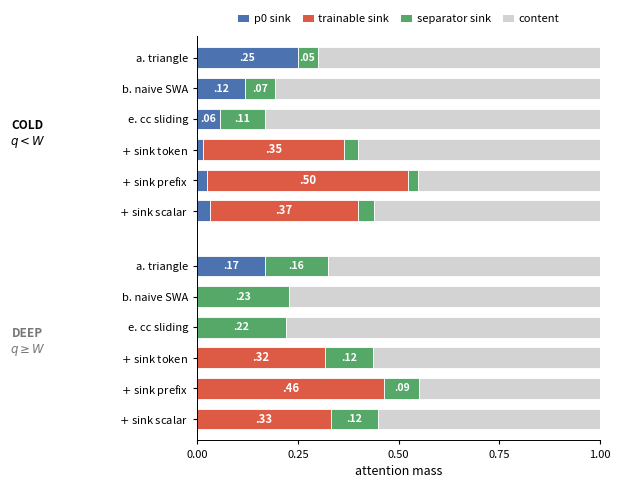

This figure's Python source: (Note: this script raises an exception after producing the figure.)
#!/usr/bin/env python3
"""b (naive SWA) vs OURS (constant-context sliding): persistent-column decomposition,
split by query regime. Same criterion as tab:sinkdecomp / fig:sinkbars (>5x uniform).

Identical mask, W, data and loss-token budget -- the only difference is which queries get
loss, hence how many SCORED queries have pos-0 in their receptive field (naive: W; ours: 1).
COLD (q<W) is where pos-0 is visible; DEEP (q>=W) has pos-0 structurally evicted (p0 == 0).
Freed pos-0 mass mostly RELOCATES onto separators rather than returning to content.
"""
import numpy as np
import matplotlib.pyplot as plt
from matplotlib.patches import Patch

# (label, p0, sep, content) -- measured, sinkdecomp_bf.py, W=128 C=256 n=32
ROWS = [
    ("a. triangle",        .2491, .0000, .0498, .7011),
    ("b. naive SWA",       .1197, .0000, .0743, .8061),
    ("e. cc sliding",      .0554, .0000, .1136, .8310),
    ("   $+$ sink token",  .0146, .3501, .0348, .6005),
    ("   $+$ sink prefix", .0244, .4982, .0247, .4526),
    ("   $+$ sink scalar", .0307, .3689, .0400, .5605),
    None,
    ("a. triangle",        .1676, .0000, .1574, .6750),
    ("b. naive SWA",       .0000, .0000, .2289, .7711),
    ("e. cc sliding",      .0000, .0000, .2202, .7798),
    ("   $+$ sink token",  .0000, .3165, .1195, .5641),
    ("   $+$ sink prefix", .0000, .4640, .0873, .4487),
    ("   $+$ sink scalar", .0000, .3322, .1173, .5505),
]
C_P0, C_REG, C_SEP, C_CT = "#4C72B0", "#DD5B45", "#55A868", "#D3D3D3"

labels, vals, ys = [], [], []
y = 0.0
for r in ROWS:
    if r is None:
        y += 0.8; continue
    labels.append(r[0]); vals.append(r[1:]); ys.append(y); y += 1.0
vals = np.array(vals); ys = np.array(ys); ys = ys.max() - ys
p0, reg, sep, ct = vals[:, 0], vals[:, 1], vals[:, 2], vals[:, 3]

plt.rcParams.update({"font.size": 9, "axes.linewidth": 0.7})
fig, ax = plt.subplots(figsize=(6.8, 5.0))
h = 0.68
ax.barh(ys, p0,  h, color=C_P0,  edgecolor="white", linewidth=0.6)
ax.barh(ys, reg, h, left=p0, color=C_REG, edgecolor="white", linewidth=0.6)
ax.barh(ys, sep, h, left=p0 + reg, color=C_SEP, edgecolor="white", linewidth=0.6)
ax.barh(ys, ct,  h, left=p0 + reg + sep, color=C_CT, edgecolor="white", linewidth=0.6)
def lab(x, yy, v, sz=7.6):
    ax.text(x, yy, ".%02d" % round(v * 100), ha="center", va="center",
            fontsize=sz, color="white", fontweight="bold")
for yy, a_, r_, b_ in zip(ys, p0, reg, sep):
    if a_ >= 0.045: lab(a_ / 2, yy, a_)
    if r_ >= 0.045: lab(a_ + r_ / 2, yy, r_, 8.2)
    if b_ >= 0.045: lab(a_ + r_ + b_ / 2, yy, b_)

ax.text(-0.42, (ys[0] + ys[5]) / 2, "COLD\n$q<W$", ha="center", va="center",
        fontsize=8.5, fontweight="bold")
ax.text(-0.42, (ys[6] + ys[11]) / 2, "DEEP\n$q\\geq W$", ha="center", va="center",
        fontsize=8.5, fontweight="bold", color="#777")
ax.set_xlim(0, 1.0); ax.set_ylim(-0.7, ys.max() + 0.7)
ax.set_xlabel("attention mass", fontsize=9)
ax.set_yticks(ys); ax.set_yticklabels(labels, fontsize=8.5)
ax.set_xticks(np.arange(0, 1.01, 0.25)); ax.tick_params(length=3, labelsize=8)
ax.spines["top"].set_visible(False); ax.spines["right"].set_visible(False)
ax.legend(handles=[Patch(facecolor=C_P0, label="p0 sink"),
                   Patch(facecolor=C_REG, label="trainable sink"),
                   Patch(facecolor=C_SEP, label="separator sink"),
                   Patch(facecolor=C_CT, label="content")],
          loc="lower center", bbox_to_anchor=(0.5, 1.005), ncol=4, frameon=False,
          fontsize=8, handlelength=1.0, columnspacing=1.1, handletextpad=0.4)
plt.tight_layout(rect=(0, 0, 1, 0.99))
out = "paper/attention-sink/figures/bf_sinkbars.png"
plt.savefig(out, dpi=300, bbox_inches="tight")
print("wrote", out)
